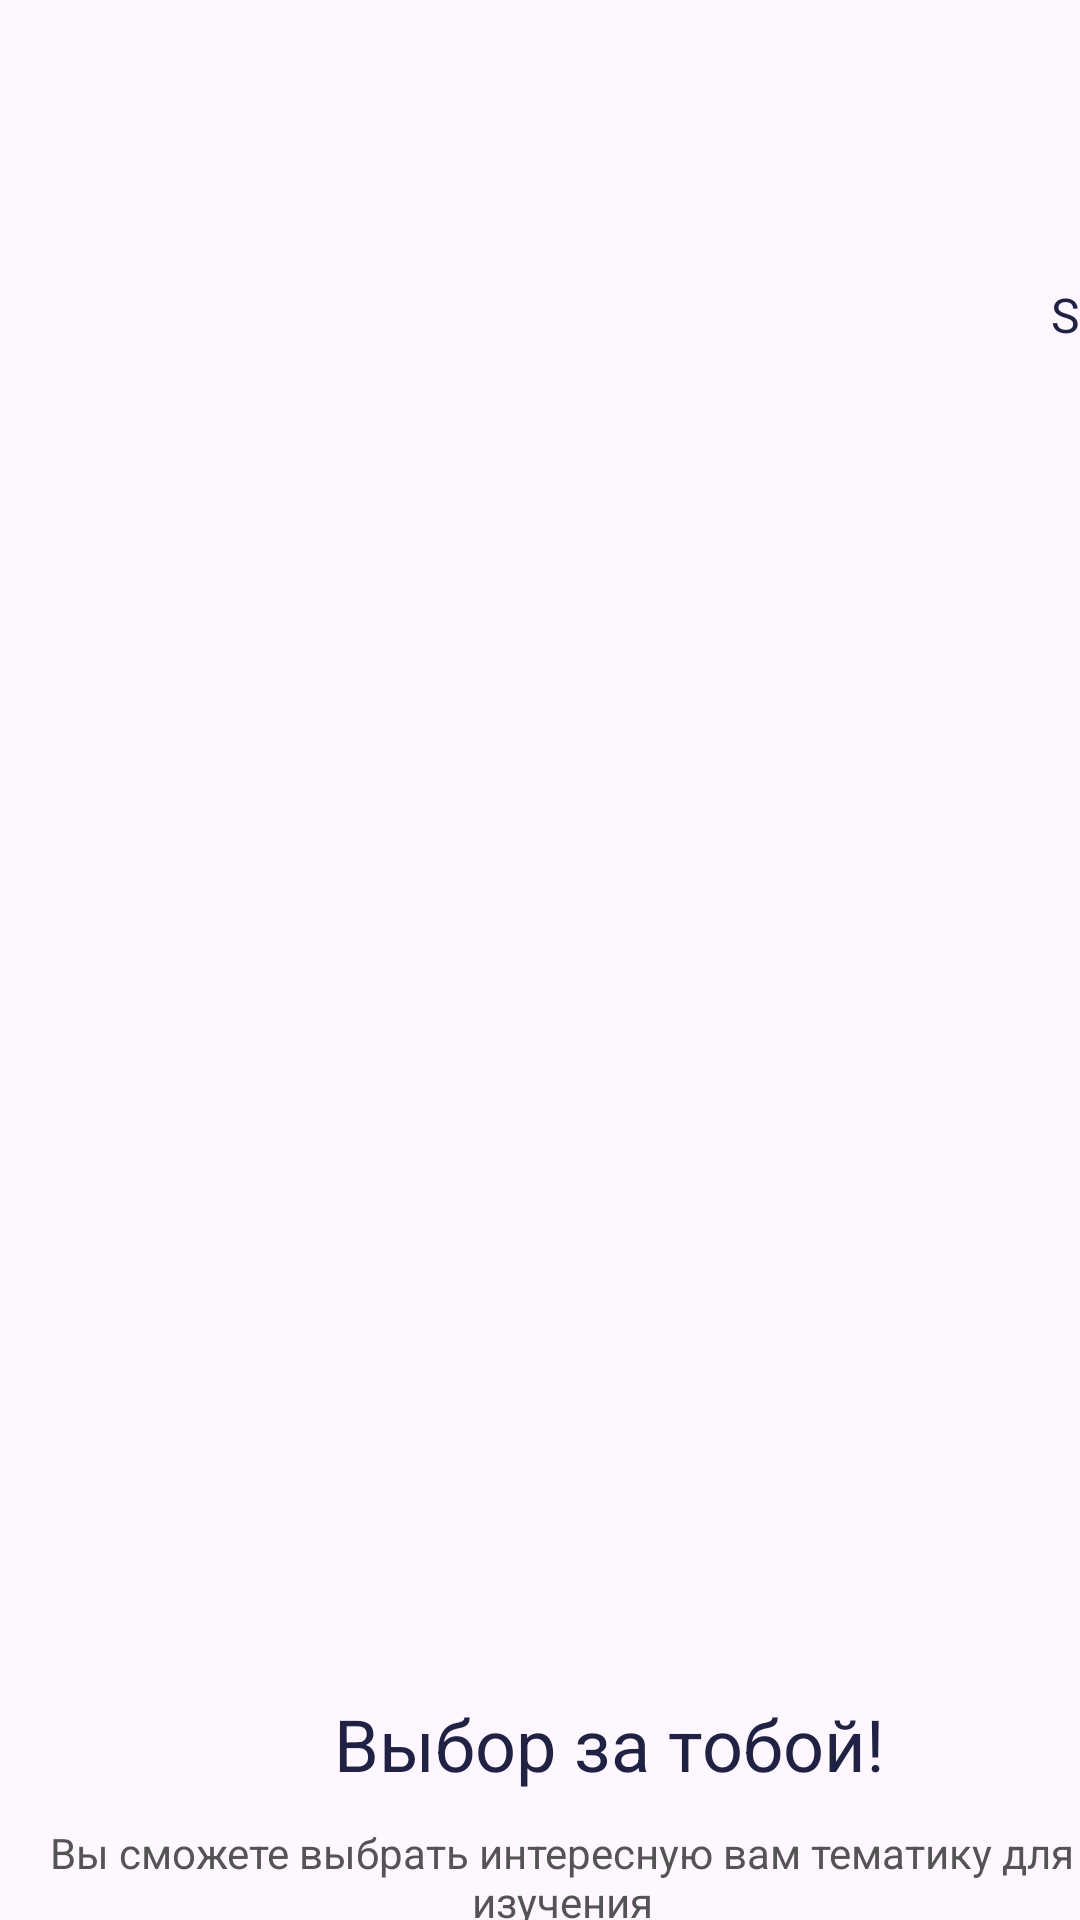

The Android layout XML behind this screen, and the referenced resources:
<!-- AndroidManifest.xml: application theme Theme.Ethereally -->
<!-- res/layout/intro_0.xml -->
<?xml version="1.0" encoding="utf-8"?>
<RelativeLayout xmlns:android="http://schemas.android.com/apk/res/android"
    android:layout_width="match_parent"
    android:layout_height="match_parent">

    <View
        android:id="@+id/main_backgr"
        android:layout_width="428dp"
        android:layout_height="926dp"
        android:layout_alignParentStart="true"
        android:layout_alignParentTop="true"
        />

    <TextView
        android:id="@+id/online_lear"
        android:layout_width="186dp"
        android:layout_height="35dp"
        android:layout_alignParentLeft="true"
        android:layout_marginLeft="110dp"
        android:layout_alignParentTop="true"
        android:layout_marginTop="565dp"
        android:text="@string/online_lear"
        android:textAppearance="@style/online_lear"
        android:gravity="center_horizontal|top"
        />

    <TextView
        android:id="@+id/we_provide_"
        android:layout_width="360dp"
        android:layout_height="36dp"
        android:layout_alignParentLeft="true"
        android:layout_marginLeft="15dp"
        android:layout_alignParentTop="true"
        android:layout_marginTop="608dp"
        android:text="@string/we_provide_"
        android:textAppearance="@style/we_provide_"
        android:gravity="center_horizontal|top"
        />

    <TextView
        android:id="@+id/skip"
        android:layout_width="33dp"
        android:layout_height="23dp"
        android:layout_alignParentLeft="true"
        android:layout_marginLeft="350dp"
        android:layout_alignParentTop="true"
        android:layout_marginTop="94dp"
        android:text="@string/skip"
        android:textAppearance="@style/skip"
        android:gravity="right|top"
        />
    <ImageView
        android:id="@+id/pagination"
        android:layout_width="70dp"
        android:layout_height="10dp"
        android:layout_alignParentLeft="true"
        android:layout_marginLeft="34dp"
        android:layout_alignParentTop="true"
        android:layout_marginTop="700dp"
        android:src="@drawable/pagination_0"
    />

    <ImageButton
        android:id="@+id/button"
        android:layout_width="60dp"
        android:layout_height="60dp"
        android:layout_alignParentLeft="true"
        android:layout_marginLeft="320dp"
        android:layout_alignParentTop="true"
        android:layout_marginTop="680dp"
        android:src="@drawable/intro_button_next"
        android:background="@null"
        />

</RelativeLayout>
<!-- resources referenced by this layout -->
<resources>
  <!-- drawable intro_button_next: png bitmap (drawable, 1410 bytes) -->
  <!-- drawable pagination_0: jpg bitmap (drawable, 1996 bytes) -->
  <string name="online_lear">Выбор за тобой!</string>
  <string name="skip">Skip</string>
  <string name="we_provide_">Вы сможете выбрать интересную вам тематику для изучения</string>
  <style name="online_lear">
          <item name="android:textSize">24sp</item>
          <item name="android:textColor">#202244</item>
      </style>
  <style name="skip">
          <item name="android:textSize">16sp</item>
          <item name="android:textColor">#202244</item>
      </style>
  <style name="we_provide_">
          <item name="android:textSize">14sp</item>
          <item name="android:textColor">#545454</item>
      </style>
  <style name="Theme.Ethereally" parent="Base.Theme.Ethereally" />
  <style name="Base.Theme.Ethereally" parent="Theme.Material3.DayNight.NoActionBar">
          
          
      </style>
</resources>
